Run: headless pygame with SDL's dummy video driver; simulated clock (each Clock.tick advances the game by its frame time, no real sleeping); random seed 0; keys injected as events and as key.get_pressed() state; no mouse input.
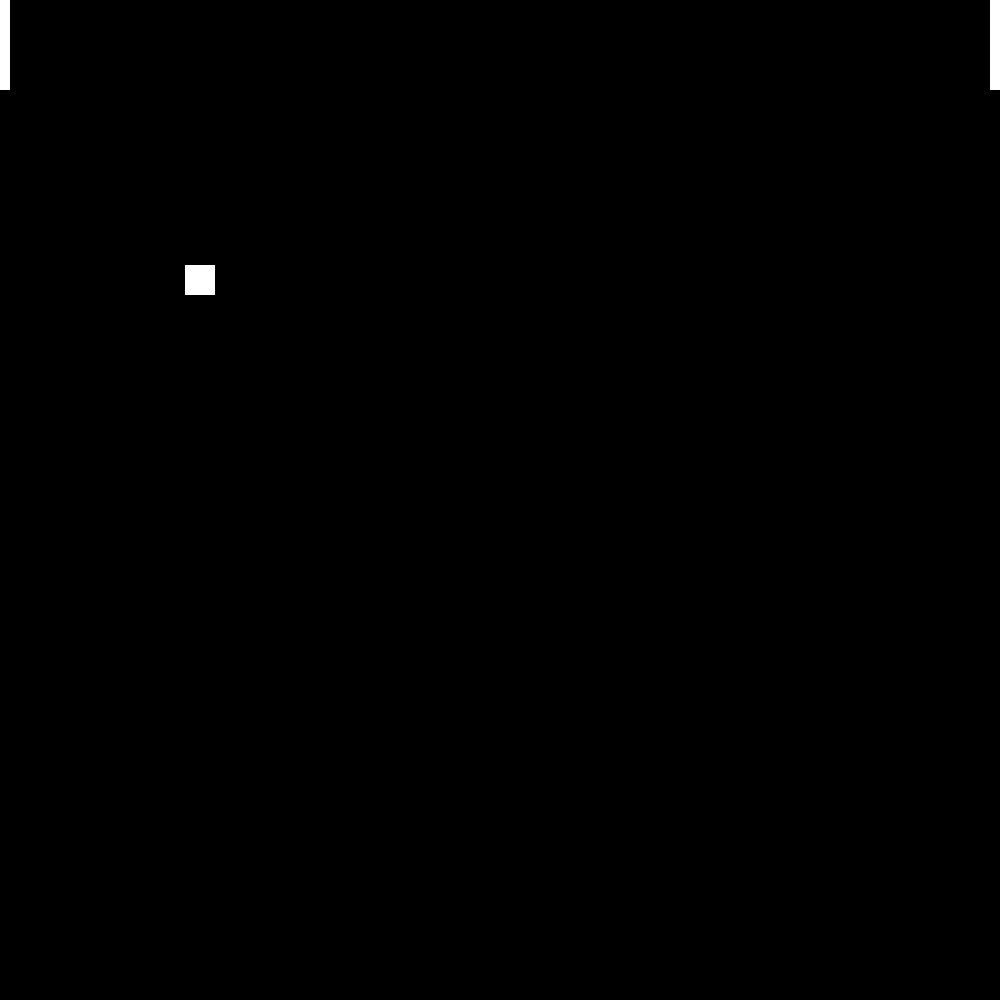
Frame 1 of 4 · flips 1–60 · no input
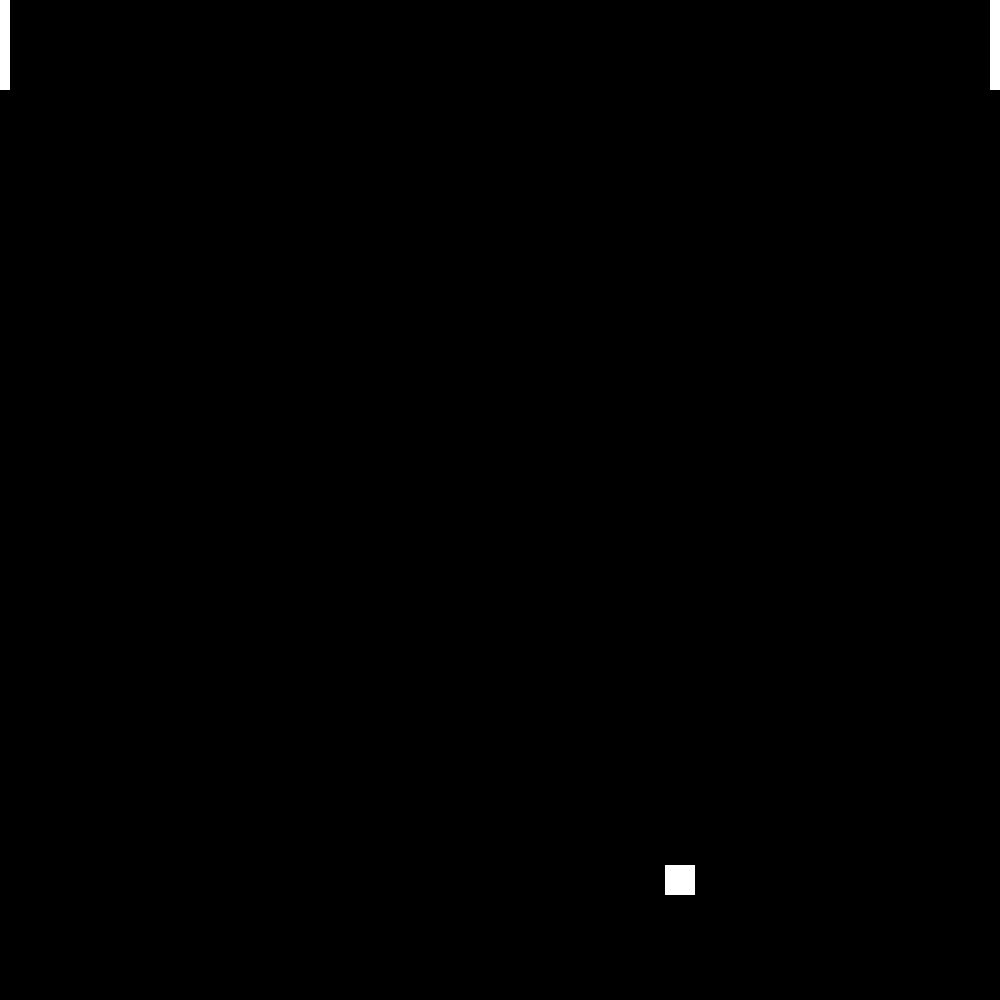
Frame 2 of 4 · flips 61–180 · tapped SPACE, RETURN · held RIGHT (→), D
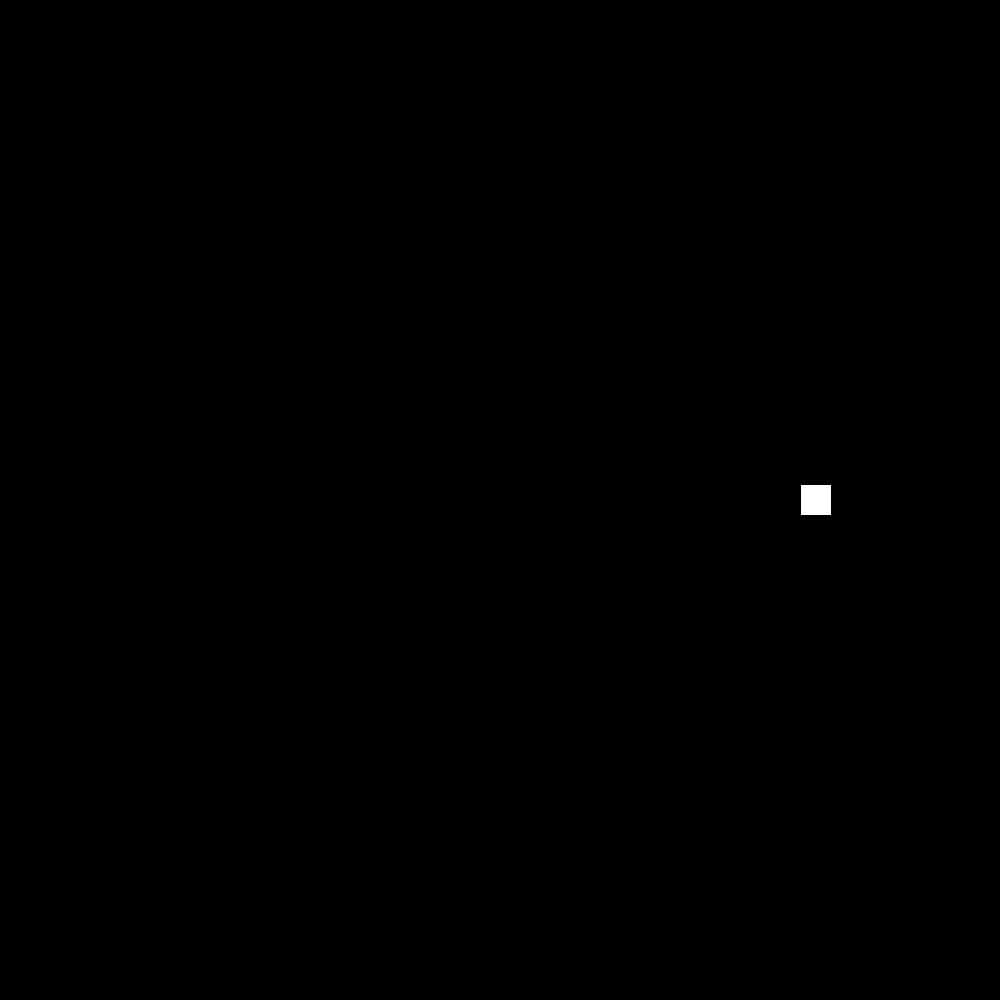
Frame 3 of 4 · flips 181–300 · held DOWN (↓), S
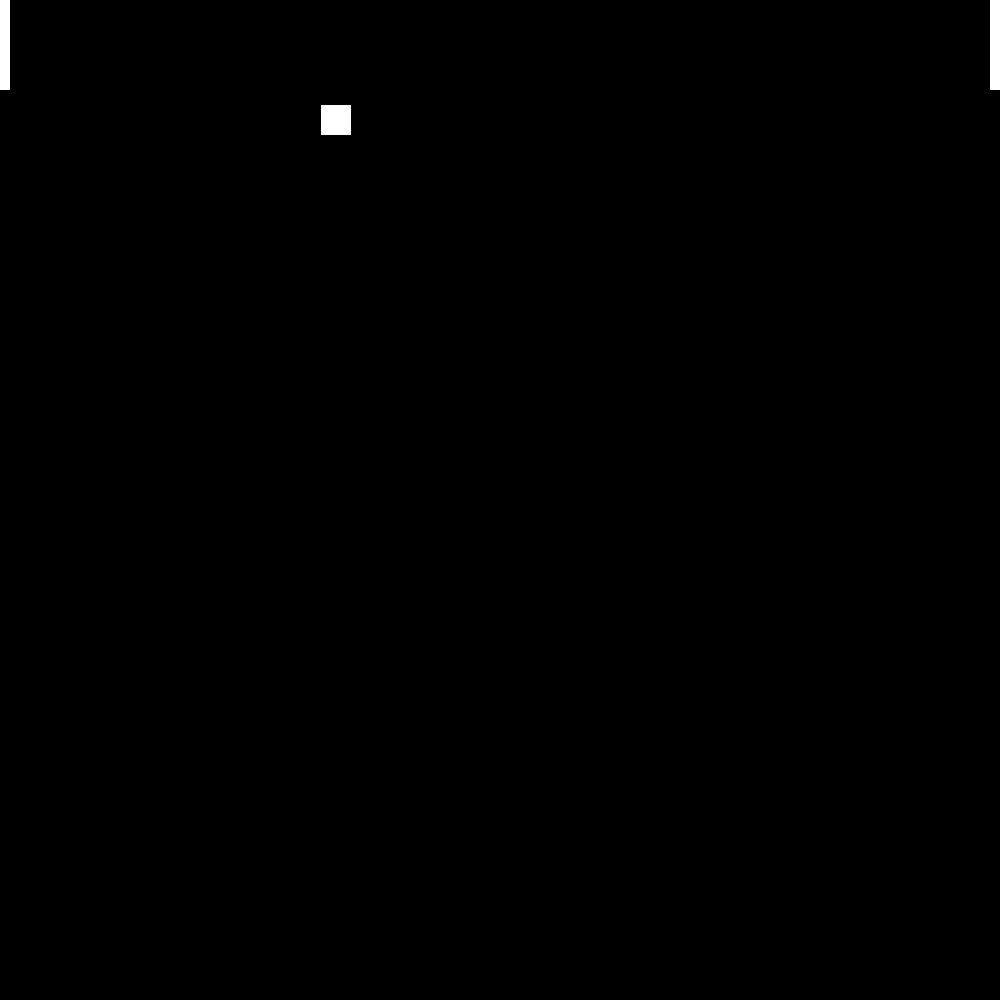
Frame 4 of 4 · flips 301–420 · held LEFT (←), A, UP (↑), W

The pygame program that drew these frames:

import pygame
import math
pygame.init()
pygame.font.init()

#colours
BLACK = ( 0, 0, 0)
WHITE = ( 255, 255, 255)
RED = (255, 0, 0)
GREEN = (0, 255, 0)
YELLOW = (255, 255, 0)
BLUE = (0, 0, 255)

#screen
size = (1000, 1000)
screen = pygame.display.set_mode(size)

#variables
    #paddle starting coords
x_off = 4
y_off = 5

y_val = 0
y_val2 = 0

    #ball starting coords
x_val = 5
y_val3 = 15


#game loop
done = False
clock = pygame.time.Clock()
while not done:
    for event in pygame.event.get(): 
        if event.type == pygame.QUIT:
            done = True


    #inputs
    keys = pygame.key.get_pressed()
        #player 1
    if keys[pygame.K_w]:
        y_val -= 9
    if keys[pygame.K_s]:
        y_val += 9

        #player 2
    if keys[pygame.K_UP]:
        y_val2 -= 9
    if keys[pygame.K_DOWN]:
        y_val2 += 9

    #coding code
        #offset
    x_val += x_off
    y_val3 += y_off

        #collision with top and bottom wall
    if y_val3 > 970:
        y_off = -y_off
    if y_val3 < 0:
        y_off = -y_off

        #collision with rectangles
    if x_val > 969 and x_val < 1001:
        if y_val3 > y_val2 -1 and y_val3 < y_val2 + 61:    
            x_off = -x_off
    if x_val < 10 and x_val > -25:
        if y_val3 > y_val -1 and y_val3 < y_val + 61:
            x_off = -x_off
        
        #consequences of missing balls
    if x_val < 0 or x_val > 1001:
        x_val = 25
        y_val3 = 25


    #drawing code
    screen.fill(BLACK)
    pygame.draw.rect(screen, WHITE, [x_val, y_val3, 30, 30])
    pygame.draw.rect(screen, WHITE, [0, y_val, 10, 90])
    pygame.draw.rect(screen, WHITE, [990, y_val2, 10, 90])
    


    #game loop
    pygame.display.flip()
    clock.tick(60)
